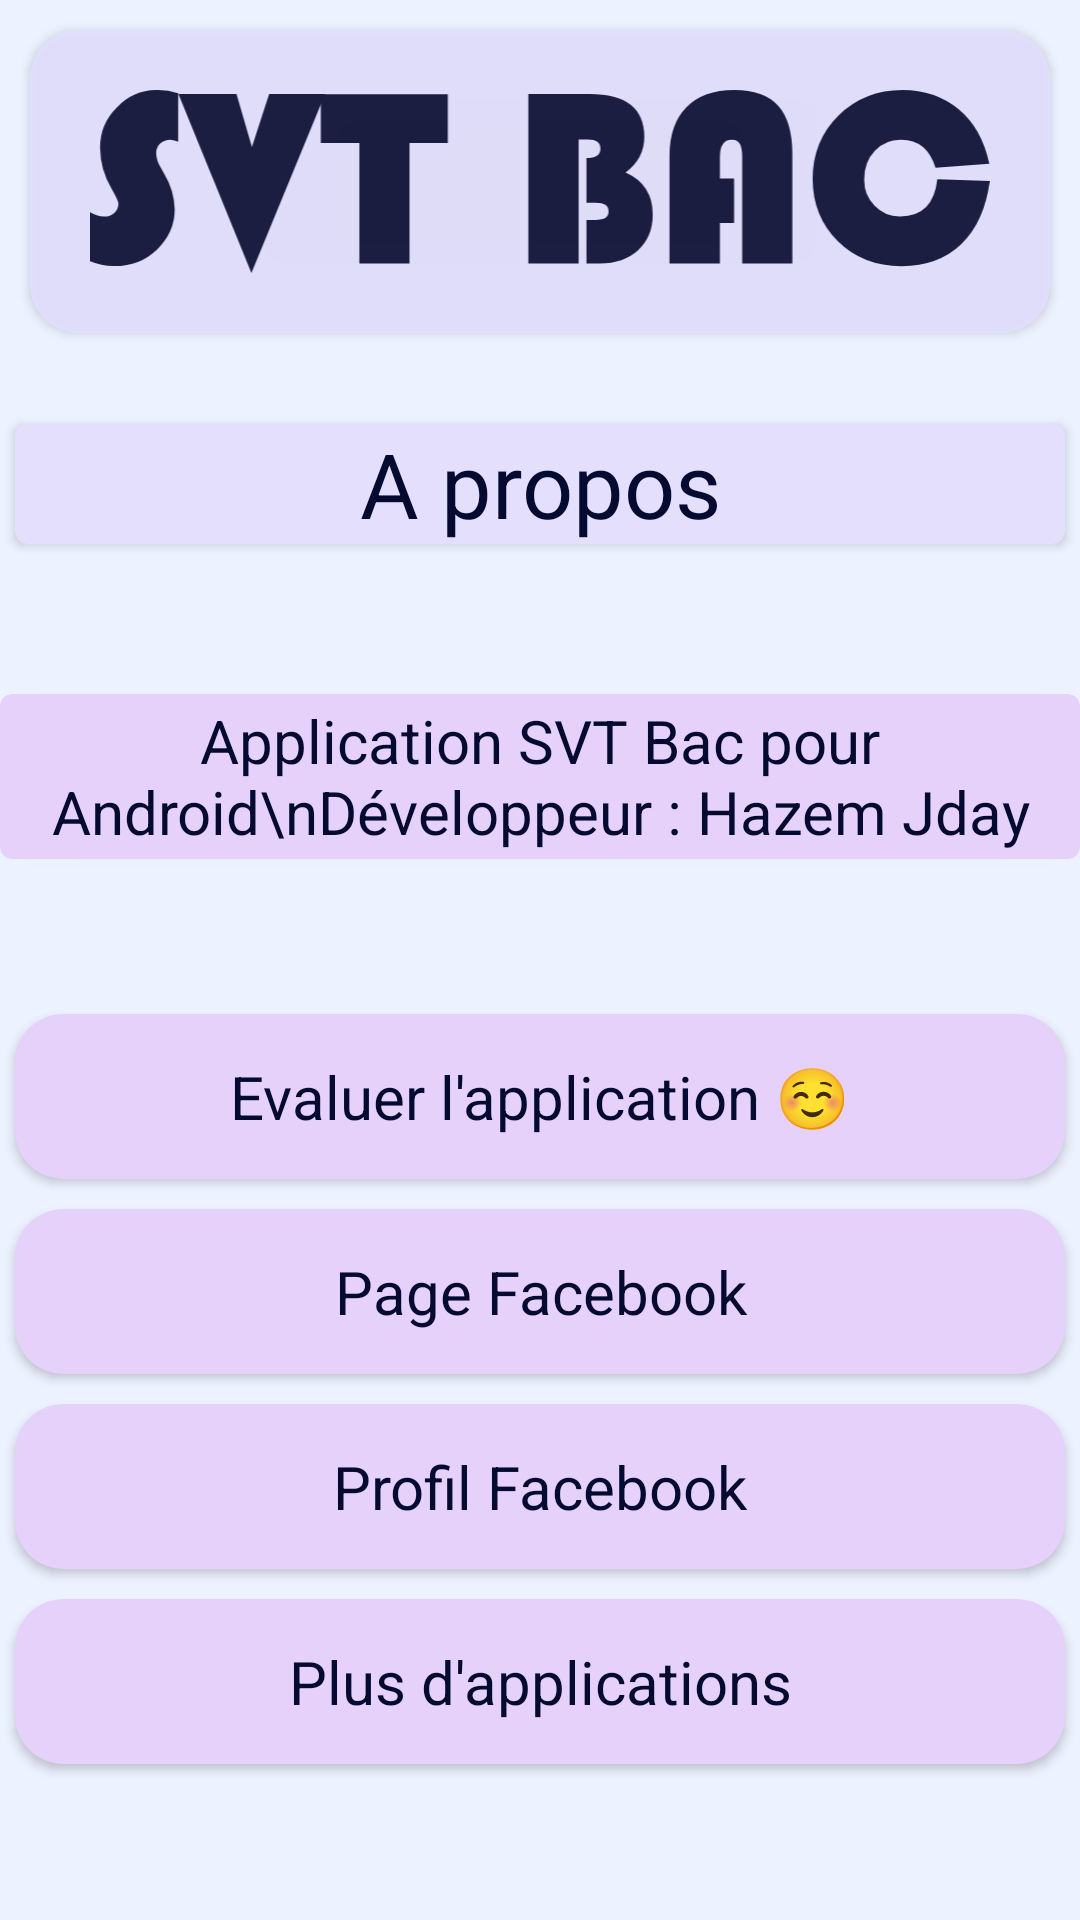

This screen was rendered from an Android layout file. Write that file and the resources it references.
<!-- AndroidManifest.xml: application theme SVTBac -->
<!-- res/layout/fragment_about.xml -->
<?xml version="1.0" encoding="utf-8"?>
<FrameLayout xmlns:android="http://schemas.android.com/apk/res/android"
    xmlns:tools="http://schemas.android.com/tools"
    android:layout_width="match_parent"
    android:layout_height="match_parent"
    xmlns:app="http://schemas.android.com/apk/res-auto"
    tools:context=".AboutFragment">

    
    <androidx.core.widget.NestedScrollView
        android:layout_width="match_parent"
        android:fillViewport="true"
        android:layout_height="match_parent">

        <LinearLayout
            android:layout_width="match_parent"
            android:layout_height="match_parent"
            android:orientation="vertical">

            <com.google.android.material.card.MaterialCardView
                android:layout_width="match_parent"
                android:layout_height="wrap_content"
                android:layout_margin="10dp"
                android:alpha="0.9"
                app:cardBackgroundColor="@color/chp_item"
                android:theme="@style/Theme.MaterialComponents.DayNight"
                app:cardCornerRadius="16dp"
                app:cardElevation="2dp">

                <ImageView
                    android:layout_width="wrap_content"
                    android:layout_height="wrap_content"
                    android:layout_margin="20dp"
                    android:adjustViewBounds="true"
                    android:cropToPadding="true"
                    android:layout_gravity="center"
                    android:src="@drawable/logo" />
            </com.google.android.material.card.MaterialCardView>

            <com.google.android.material.card.MaterialCardView

                android:layout_width="match_parent"
                android:layout_height="wrap_content"
                android:layout_marginLeft="5dp"
                android:layout_marginTop="20dp"
                android:layout_marginRight="5dp"
                android:theme="@style/Theme.MaterialComponents.DayNight"
                app:cardBackgroundColor="@color/chp_item"
                app:cardElevation="2dp">
                <TextView
                    android:text="A propos"
                    android:textSize="30sp"
                    android:layout_height="wrap_content"
                    android:gravity="center"
                    android:layout_width="match_parent"/>
            </com.google.android.material.card.MaterialCardView>
            <com.google.android.material.card.MaterialCardView

                android:layout_width="match_parent"
                android:layout_height="wrap_content"
                android:layout_marginTop="50dp"
                android:checkable="true"
                android:minHeight="55dp"
                android:theme="@style/Theme.MaterialComponents.DayNight"
                app:cardBackgroundColor="@color/quizz_item_selector"
                app:cardElevation="2dp">
                <TextView
                    android:layout_width="match_parent"
                    android:layout_height="wrap_content"
                    android:gravity="center"
                    android:layout_gravity="center"
                    android:text="Application SVT Bac pour Android\nDéveloppeur : Hazem Jday"
                    android:textSize="20dp"
                    />
            </com.google.android.material.card.MaterialCardView>

            <ScrollView
                android:layout_width="match_parent"
                android:layout_height="0dp"
                android:layout_weight="1"
                android:gravity="center"
                android:fillViewport="true">

                <LinearLayout
                    android:layout_width="match_parent"
                    android:layout_height="wrap_content"
                    android:orientation="vertical"
                    android:gravity="center"


                    >
                    <com.google.android.material.card.MaterialCardView
                        android:id="@+id/rate"
                        android:layout_width="match_parent"
                        android:layout_height="wrap_content"
                        android:clickable="true"
                        android:focusable="true"
                        android:layout_marginLeft="5dp"
                        android:layout_marginTop="5dp"
                        android:layout_marginRight="5dp"
                        android:layout_marginBottom="5dp"
                        android:minHeight="55dp"
                        app:cardBackgroundColor="@color/quizz_item_selector"
                        android:theme="@style/Theme.MaterialComponents.DayNight"
                        app:cardCornerRadius="16dp"
                        app:cardElevation="2dp">


                        <TextView
                            android:layout_width="match_parent"
                            android:layout_height="wrap_content"
                            android:gravity="center"
                            android:layout_gravity="center"
                            android:text="Evaluer l'application ☺"
                            android:textSize="20dp"
                            />
                    </com.google.android.material.card.MaterialCardView>
                    <com.google.android.material.card.MaterialCardView
                        android:id="@+id/fb_page"
                        android:layout_width="match_parent"
                        android:layout_height="wrap_content"
                        android:clickable="true"
                        android:focusable="true"
                        android:layout_marginLeft="5dp"
                        android:layout_marginTop="5dp"
                        android:layout_marginRight="5dp"
                        android:layout_marginBottom="5dp"
                        android:minHeight="55dp"
                        app:cardBackgroundColor="@color/quizz_item_selector"
                        android:theme="@style/Theme.MaterialComponents.DayNight"
                        app:cardCornerRadius="16dp"
                        app:cardElevation="2dp">


                        <TextView
                            android:layout_width="match_parent"
                            android:layout_height="wrap_content"
                            android:gravity="center"
                            android:layout_gravity="center"
                            android:text="Page Facebook"
                            android:textSize="20dp"
                            />
                    </com.google.android.material.card.MaterialCardView>
                    <com.google.android.material.card.MaterialCardView
                        android:id="@+id/fb_prof"
                        android:layout_width="match_parent"
                        android:layout_height="wrap_content"
                        android:clickable="true"
                        android:focusable="true"
                        android:layout_marginLeft="5dp"
                        android:layout_marginTop="5dp"
                        android:layout_marginRight="5dp"
                        android:layout_marginBottom="5dp"
                        android:minHeight="55dp"
                        app:cardBackgroundColor="@color/quizz_item_selector"
                        android:theme="@style/Theme.MaterialComponents.DayNight"
                        app:cardCornerRadius="16dp"
                        app:cardElevation="2dp">


                        <TextView
                            android:layout_width="match_parent"
                            android:layout_height="wrap_content"
                            android:gravity="center"
                            android:layout_gravity="center"
                            android:text="Profil Facebook"
                            android:textSize="20dp"
                            />
                    </com.google.android.material.card.MaterialCardView>
                    <com.google.android.material.card.MaterialCardView
                        android:id="@+id/apps"
                        android:layout_width="match_parent"
                        android:layout_height="wrap_content"
                        android:clickable="true"
                        android:focusable="true"
                        android:layout_marginLeft="5dp"
                        android:layout_marginTop="5dp"
                        android:layout_marginRight="5dp"
                        android:layout_marginBottom="5dp"
                        app:cardBackgroundColor="@color/quizz_item_selector"
                        android:theme="@style/Theme.MaterialComponents.DayNight"
                        android:minHeight="55dp"
                        app:cardCornerRadius="16dp"
                        app:cardElevation="2dp">


                        <TextView
                            android:layout_width="match_parent"
                            android:layout_height="wrap_content"
                            android:gravity="center"
                            android:layout_gravity="center"
                            android:text="Plus d'applications"
                            android:textSize="20dp"
                            />
                    </com.google.android.material.card.MaterialCardView>
                </LinearLayout>
            </ScrollView>


        </LinearLayout>
    </androidx.core.widget.NestedScrollView>

</FrameLayout>
<!-- resources referenced by this layout -->
<resources>
  <color name="chp_item">@color/lavender</color>
  <!-- drawable logo (drawable) -->
  <vector xmlns:android="http://schemas.android.com/apk/res/android"
      android:width="425.99dp"
      android:height="86.52dp"
      android:viewportWidth="425.99"
      android:viewportHeight="86.52">
    <path
        android:pathData="M41.64,1.56V24.48a13.22,13.22 0,0 0,-3.6 -1,7.16 7.16,0 0,0 -4.8,1.74 6,6 0,0 0,-2 4.86,12.8 12.8,0 0,0 2,6.36L35,39.6A34.08,34.08 0,0 1,40 56.52q0,10.68 -8.22,18.72t-20.46,8A27.6,27.6 0,0 1,0 81V57.84a12.08,12.08 0,0 0,6.48 2,7 7,0 0,0 4.92,-1.74 5.79,5.79 0,0 0,1.92 -4.5q0,-1.32 -3.36,-7.2A38.47,38.47 0,0 1,4.68 27.6a26.74,26.74 0,0 1,8 -19.44A26,26 0,0 1,31.92 0,30.53 30.53,0 0,1 41.64,1.56Z"
        android:fillColor="#080b30"/>
    <path
        android:pathData="M111.24,1.92 L76.32,86.52 41.76,1.92H69.24l7.32,25 8.16,-25Z"
        android:fillColor="#080b30"/>
    <path
        android:pathData="M151.2,25V82H127.44V25H109.2v-23h60.12V25Z"
        android:fillColor="#080b30"/>
    <path
        android:pathData="M207.48,1.92h29q25.92,0 25.92,20.4 0,10 -8.88,16.68 12.82,5.64 12.84,19.92 0,10.56 -6.91,16.8T241.31,82H235V61.44H239c2.41,0 4.08,-0.32 5,-1a3.61,3.61 0,0 0,1.45 -3.24c0,-2.56 -2,-3.84 -6,-3.84H235V32.16c4.4,0 6.61,-1.52 6.61,-4.56 0,-2.8 -2,-4.2 -5.88,-4.2h-4.45V82H207.48Z"
        android:fillColor="#080b30"/>
    <path
        android:pathData="M304.91,41.88v21h-6.72V82H274.31V31.08q0,-14.76 8,-22.92T305,0q14.06,0 20.76,7.44t6.72,22.8V82H308.75V31.8q0,-4.56 -1.14,-6.42a4.21,4.21 0,0 0,-3.9 -1.86q-5.52,0 -5.52,8.28V41.88Z"
        android:fillColor="#080b30"/>
    <path
        android:pathData="M401.15,42.24 L426,43q-2.64,19.56 -13.56,29.94T384.11,83.28q-18.12,0 -30.06,-11.76T342.11,42q0,-17.88 12.24,-29.94T384.71,0q15.36,0 26.4,9t14.64,25.92l-25.44,1.8q-4.2,-13.2 -16.2,-13.2a16.7,16.7 0,0 0,-12.54 5.16q-5,5.16 -5,13.32a17.53,17.53 0,0 0,4.86 12.78,16.46 16.46,0 0,0 12.3,5Q399.23,59.76 401.15,42.24Z"
        android:fillColor="#080b30"/>
  </vector>
  <style name="SVTBac" parent="Theme.AppCompat.DayNight">
          
          <item name="colorPrimary">@color/pale_lavender</item>
          <item name="colorPrimaryVariant">@color/papaya_whip</item>
          <item name="colorOnPrimary">@color/alice_blue</item>
          
  
          
          <item name="android:statusBarColor">@color/deep_violet</item>
          
          <item name="android:colorBackground">@color/background</item>
          <item name="android:textColor">@color/deep_violet</item>
  
      </style>
  <color name="lavender">#E3DFFD</color>
  <color name="pale_lavender">#E5D1FA</color>
  <color name="papaya_whip">#FFF4D2</color>
  <color name="alice_blue">#ECF2FF</color>
  <color name="deep_violet">#050A30</color>
  <color name="background">@color/alice_blue</color>
</resources>
